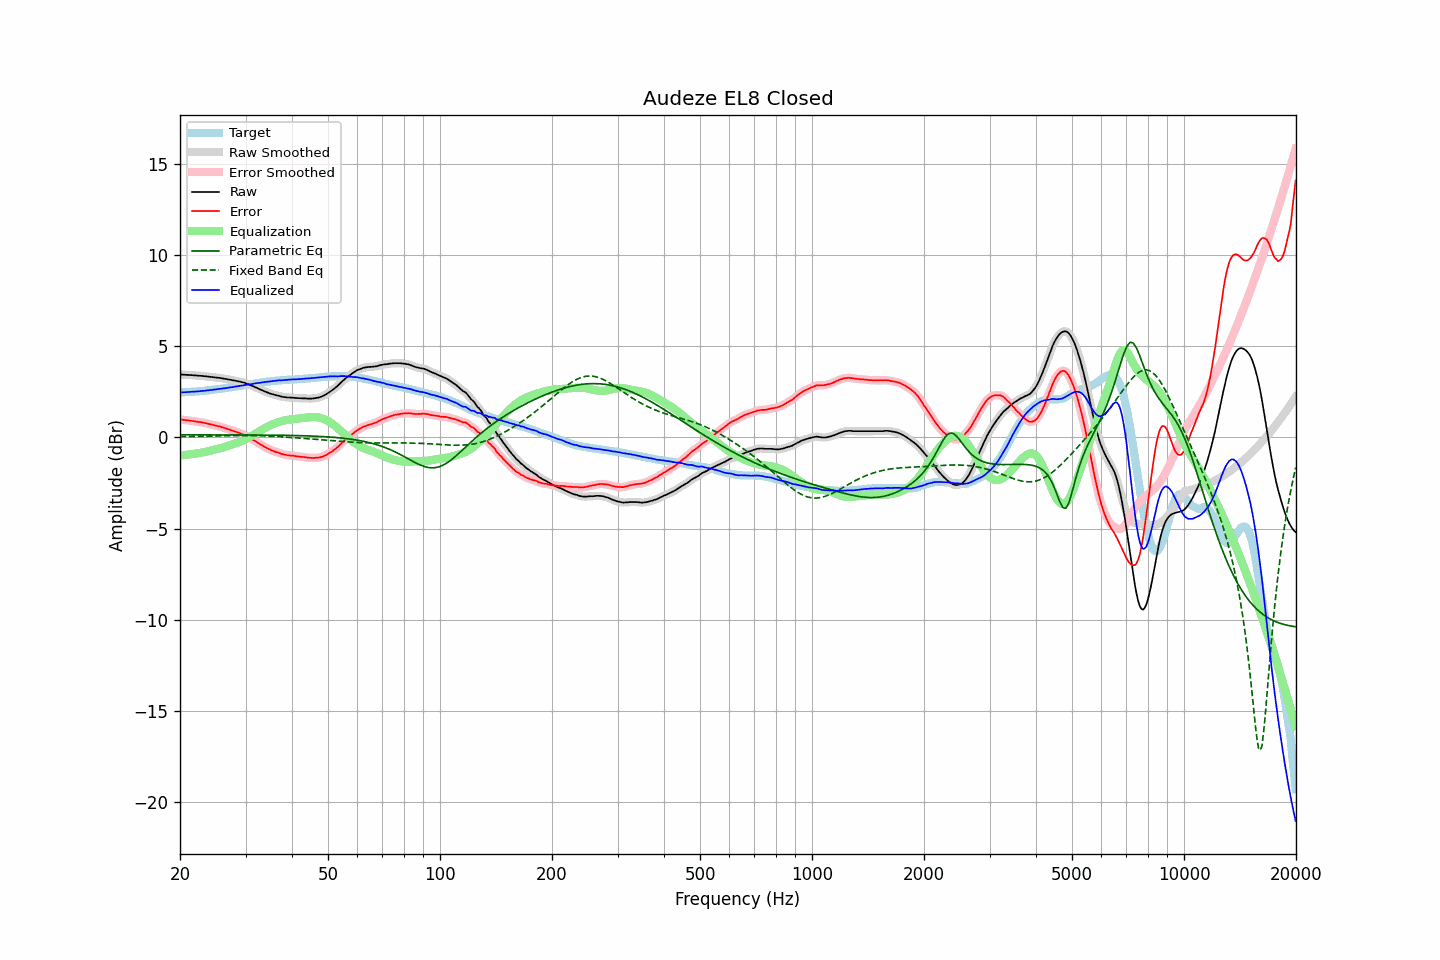

The data file committed next to this chart (first rows):
frequency, raw, error, smoothed, error_smoothed, equalization, parametric_eq, fixed_band_eq, equalized_raw, equalized_smoothed, target
20.00, 3.46, 0.99, 3.46, 0.99, -0.99, 0.14, 0.04, 2.47, 2.47, 2.47
20.20, 3.46, 0.99, 3.45, 0.98, -0.98, 0.14, 0.04, 2.48, 2.47, 2.47
20.40, 3.45, 0.97, 3.45, 0.97, -0.97, 0.14, 0.05, 2.48, 2.48, 2.48
20.61, 3.45, 0.96, 3.44, 0.96, -0.96, 0.14, 0.05, 2.49, 2.48, 2.49
20.81, 3.44, 0.95, 3.44, 0.95, -0.95, 0.14, 0.05, 2.49, 2.49, 2.49
21.02, 3.44, 0.94, 3.43, 0.94, -0.94, 0.14, 0.05, 2.50, 2.50, 2.50
21.23, 3.43, 0.93, 3.43, 0.93, -0.93, 0.14, 0.05, 2.50, 2.50, 2.50
21.44, 3.43, 0.92, 3.42, 0.92, -0.92, 0.14, 0.05, 2.51, 2.51, 2.51
21.66, 3.42, 0.90, 3.42, 0.90, -0.90, 0.14, 0.05, 2.51, 2.51, 2.52
21.87, 3.41, 0.89, 3.41, 0.89, -0.89, 0.14, 0.06, 2.51, 2.52, 2.52
22.09, 3.41, 0.88, 3.40, 0.88, -0.88, 0.14, 0.06, 2.53, 2.52, 2.53
22.31, 3.40, 0.86, 3.40, 0.87, -0.87, 0.14, 0.06, 2.53, 2.53, 2.54
22.54, 3.39, 0.85, 3.39, 0.85, -0.85, 0.14, 0.06, 2.54, 2.54, 2.54
22.76, 3.39, 0.84, 3.38, 0.84, -0.84, 0.14, 0.06, 2.55, 2.55, 2.55
22.99, 3.38, 0.82, 3.38, 0.82, -0.82, 0.14, 0.07, 2.56, 2.56, 2.55
23.22, 3.37, 0.80, 3.37, 0.80, -0.80, 0.14, 0.07, 2.56, 2.56, 2.56
23.45, 3.36, 0.78, 3.36, 0.78, -0.78, 0.14, 0.07, 2.57, 2.57, 2.57
23.69, 3.35, 0.76, 3.35, 0.76, -0.76, 0.14, 0.07, 2.58, 2.58, 2.58
23.92, 3.34, 0.74, 3.34, 0.75, -0.74, 0.14, 0.07, 2.59, 2.59, 2.59
24.16, 3.33, 0.72, 3.33, 0.72, -0.72, 0.14, 0.08, 2.60, 2.60, 2.60
24.40, 3.32, 0.71, 3.32, 0.70, -0.70, 0.14, 0.08, 2.61, 2.61, 2.61
24.65, 3.31, 0.68, 3.31, 0.68, -0.68, 0.14, 0.08, 2.63, 2.63, 2.63
24.89, 3.30, 0.66, 3.30, 0.66, -0.66, 0.14, 0.08, 2.64, 2.64, 2.64
25.14, 3.29, 0.64, 3.29, 0.64, -0.64, 0.14, 0.09, 2.65, 2.65, 2.65
25.39, 3.28, 0.62, 3.28, 0.62, -0.61, 0.14, 0.09, 2.66, 2.66, 2.66
25.65, 3.27, 0.60, 3.26, 0.59, -0.59, 0.14, 0.09, 2.68, 2.67, 2.67
25.91, 3.25, 0.56, 3.25, 0.57, -0.57, 0.14, 0.09, 2.68, 2.68, 2.69
26.16, 3.24, 0.54, 3.24, 0.54, -0.54, 0.14, 0.09, 2.70, 2.69, 2.70
26.43, 3.22, 0.51, 3.22, 0.51, -0.51, 0.14, 0.10, 2.70, 2.71, 2.71
26.69, 3.21, 0.49, 3.21, 0.49, -0.49, 0.14, 0.10, 2.72, 2.72, 2.72
26.96, 3.19, 0.45, 3.19, 0.46, -0.46, 0.14, 0.10, 2.73, 2.73, 2.73
27.23, 3.18, 0.43, 3.17, 0.43, -0.43, 0.14, 0.10, 2.75, 2.75, 2.74
27.50, 3.16, 0.39, 3.16, 0.40, -0.40, 0.14, 0.10, 2.76, 2.76, 2.76
27.77, 3.14, 0.36, 3.14, 0.37, -0.37, 0.14, 0.11, 2.77, 2.77, 2.77
28.05, 3.13, 0.34, 3.12, 0.33, -0.34, 0.14, 0.11, 2.79, 2.79, 2.79
28.33, 3.11, 0.31, 3.11, 0.31, -0.31, 0.14, 0.11, 2.80, 2.80, 2.80
28.62, 3.09, 0.27, 3.09, 0.27, -0.27, 0.14, 0.11, 2.81, 2.82, 2.82
28.90, 3.08, 0.25, 3.07, 0.24, -0.24, 0.14, 0.11, 2.84, 2.83, 2.83
29.19, 3.05, 0.20, 3.05, 0.21, -0.21, 0.14, 0.11, 2.84, 2.85, 2.85
29.48, 3.03, 0.17, 3.03, 0.17, -0.17, 0.14, 0.11, 2.86, 2.86, 2.86
29.78, 3.01, 0.13, 3.00, 0.13, -0.13, 0.14, 0.11, 2.88, 2.88, 2.87
30.08, 2.98, 0.09, 2.98, 0.09, -0.09, 0.14, 0.11, 2.89, 2.89, 2.88
30.38, 2.94, 0.04, 2.94, 0.04, -0.04, 0.14, 0.11, 2.90, 2.90, 2.90
30.68, 2.91, -0.00, 2.90, -0.01, 0.01, 0.14, 0.11, 2.91, 2.91, 2.91
30.99, 2.87, -0.06, 2.87, -0.06, 0.06, 0.14, 0.11, 2.92, 2.92, 2.93
31.30, 2.83, -0.11, 2.83, -0.11, 0.11, 0.14, 0.11, 2.94, 2.94, 2.94
31.61, 2.80, -0.16, 2.79, -0.16, 0.16, 0.14, 0.11, 2.96, 2.95, 2.96
31.93, 2.76, -0.21, 2.76, -0.21, 0.21, 0.14, 0.10, 2.97, 2.97, 2.97
32.24, 2.72, -0.27, 2.72, -0.27, 0.27, 0.14, 0.10, 2.98, 2.98, 2.98
32.57, 2.68, -0.31, 2.67, -0.32, 0.32, 0.14, 0.10, 3.00, 2.99, 2.99
32.89, 2.63, -0.38, 2.63, -0.38, 0.37, 0.14, 0.10, 3.00, 3.01, 3.01
33.22, 2.60, -0.42, 2.59, -0.43, 0.43, 0.13, 0.09, 3.02, 3.02, 3.02
33.55, 2.56, -0.48, 2.56, -0.48, 0.48, 0.13, 0.09, 3.03, 3.03, 3.04
33.89, 2.52, -0.53, 2.52, -0.53, 0.53, 0.13, 0.09, 3.05, 3.05, 3.05
34.23, 2.49, -0.58, 2.48, -0.58, 0.58, 0.13, 0.08, 3.06, 3.06, 3.06
34.57, 2.45, -0.62, 2.45, -0.62, 0.62, 0.13, 0.08, 3.07, 3.07, 3.07
34.92, 2.42, -0.66, 2.42, -0.67, 0.66, 0.13, 0.07, 3.08, 3.08, 3.08
35.27, 2.39, -0.71, 2.39, -0.71, 0.70, 0.13, 0.07, 3.09, 3.09, 3.10
35.62, 2.37, -0.74, 2.36, -0.74, 0.74, 0.13, 0.06, 3.11, 3.10, 3.10
35.97, 2.34, -0.78, 2.34, -0.77, 0.77, 0.13, 0.06, 3.11, 3.11, 3.11
... 635 more rows
